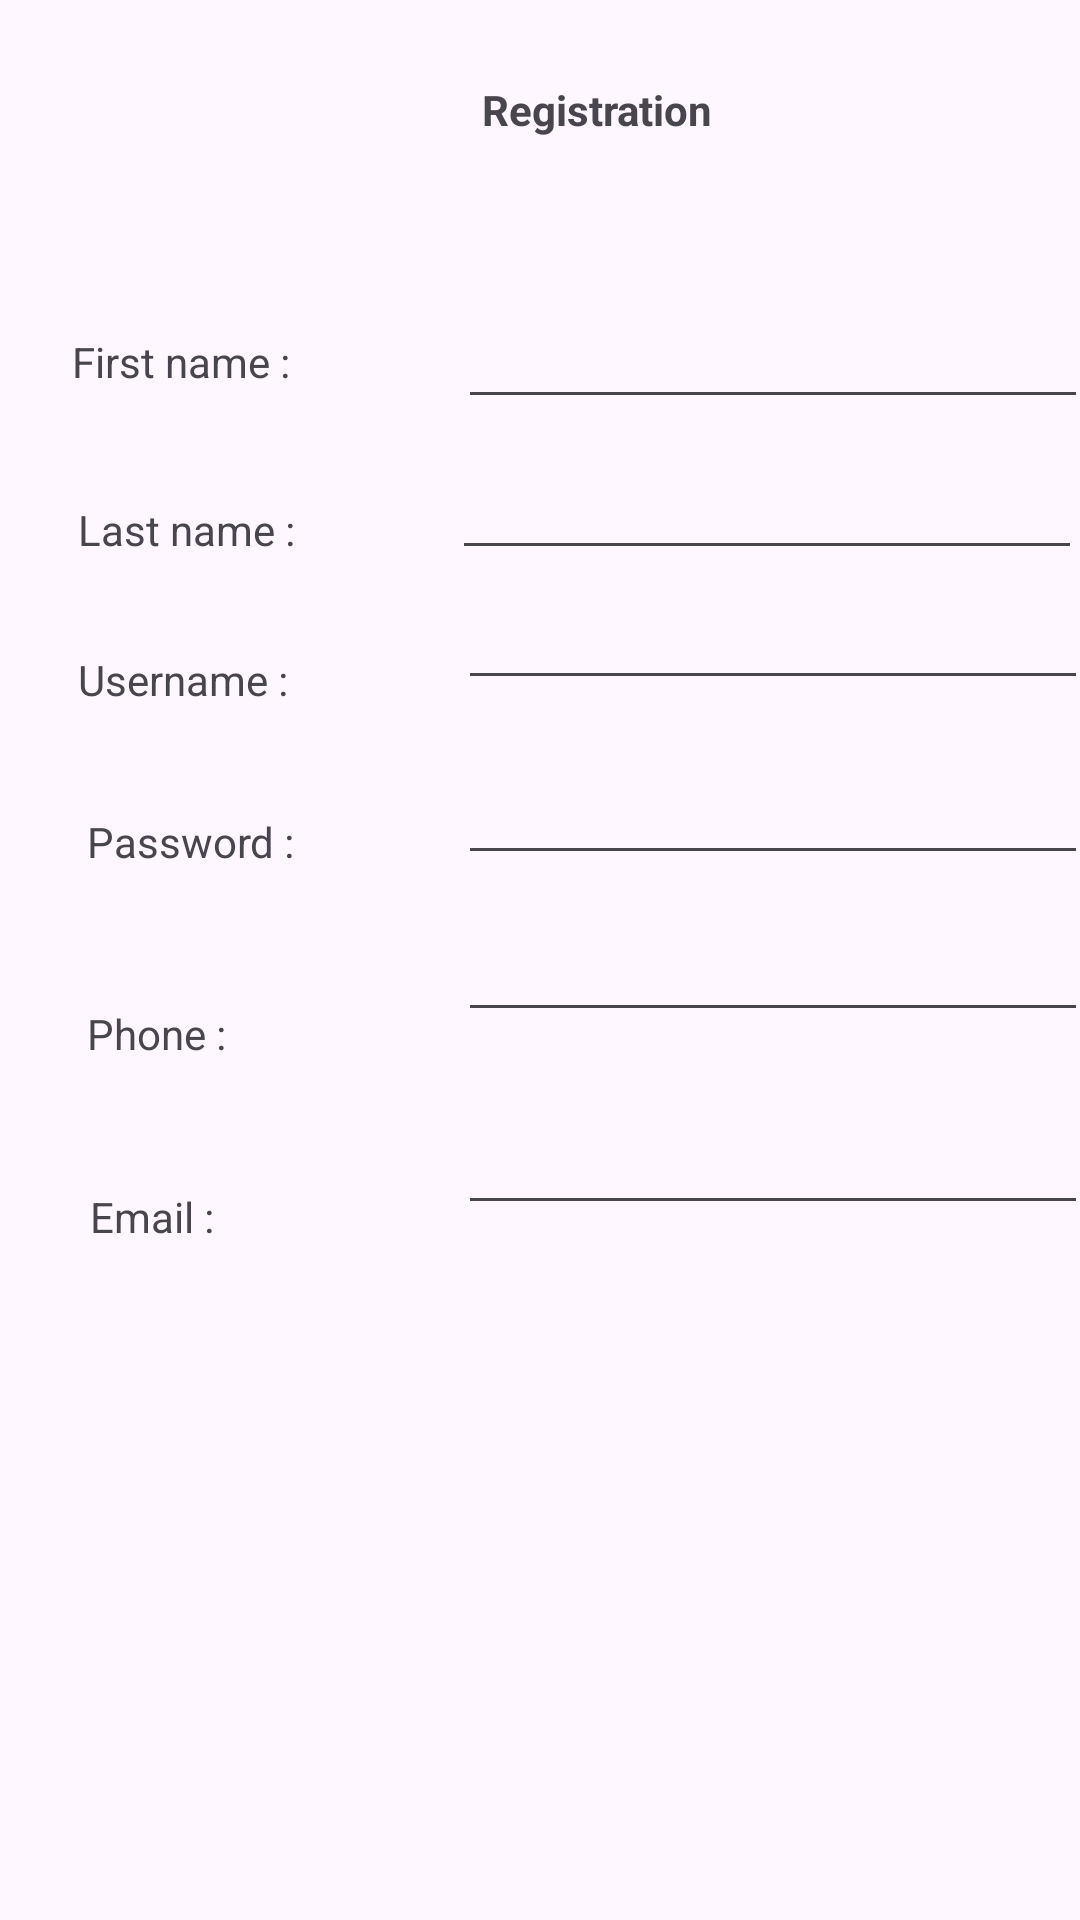

Android layout source for this screen:
<!-- AndroidManifest.xml: application theme Theme.Intent_tp5 -->
<!-- res/layout/activity_inscri.xml -->
<?xml version="1.0" encoding="utf-8"?>
<androidx.constraintlayout.widget.ConstraintLayout xmlns:android="http://schemas.android.com/apk/res/android"
    xmlns:app="http://schemas.android.com/apk/res-auto"
    xmlns:tools="http://schemas.android.com/tools"
    android:layout_width="match_parent"
    android:layout_height="match_parent"
    tools:context=".InscriActivity">

    <TextView
        android:id="@+id/textView3"
        android:layout_width="wrap_content"
        android:layout_height="wrap_content"
        android:layout_marginStart="8dp"
        android:layout_marginTop="27dp"
        android:text="Registration"
        android:textStyle="bold"
        app:layout_constraintStart_toStartOf="@+id/fisrtName"
        app:layout_constraintTop_toTopOf="parent" />

    <TextView
        android:id="@+id/textView6"
        android:layout_width="wrap_content"
        android:layout_height="wrap_content"
        android:layout_marginStart="24dp"
        android:layout_marginBottom="37dp"
        android:text="First name :"
        app:layout_constraintBottom_toTopOf="@+id/textView7"
        app:layout_constraintStart_toStartOf="parent" />

    <TextView
        android:id="@+id/textView7"
        android:layout_width="wrap_content"
        android:layout_height="wrap_content"
        android:layout_marginStart="26dp"
        android:layout_marginBottom="31dp"
        android:text="Last name :"
        app:layout_constraintBottom_toTopOf="@+id/textView8"
        app:layout_constraintStart_toStartOf="parent" />

    <TextView
        android:id="@+id/textView8"
        android:layout_width="wrap_content"
        android:layout_height="wrap_content"
        android:layout_marginStart="26dp"
        android:layout_marginTop="217dp"
        android:text="Username :"
        app:layout_constraintStart_toStartOf="parent"
        app:layout_constraintTop_toTopOf="parent" />

    <TextView
        android:id="@+id/textView9"
        android:layout_width="wrap_content"
        android:layout_height="wrap_content"
        android:layout_marginStart="29dp"
        android:layout_marginTop="35dp"
        android:text="Password :"
        app:layout_constraintStart_toStartOf="parent"
        app:layout_constraintTop_toBottomOf="@+id/textView8" />

    <TextView
        android:id="@+id/textView10"
        android:layout_width="wrap_content"
        android:layout_height="wrap_content"
        android:layout_marginStart="29dp"
        android:layout_marginTop="45dp"
        android:text="Phone :"
        app:layout_constraintStart_toStartOf="parent"
        app:layout_constraintTop_toBottomOf="@+id/textView9" />

    <TextView
        android:id="@+id/textView11"
        android:layout_width="wrap_content"
        android:layout_height="wrap_content"
        android:layout_marginStart="30dp"
        android:layout_marginTop="42dp"
        android:text="Email :"
        app:layout_constraintStart_toStartOf="parent"
        app:layout_constraintTop_toBottomOf="@+id/textView10" />

    <EditText
        android:id="@+id/fisrtName"
        android:layout_width="wrap_content"
        android:layout_height="wrap_content"
        android:layout_marginStart="56dp"
        android:layout_marginBottom="9dp"
        android:ems="10"
        android:inputType="text"
        app:layout_constraintBottom_toTopOf="@+id/LastName"
        app:layout_constraintStart_toEndOf="@+id/textView6" />

    <EditText
        android:id="@+id/LastName"
        android:layout_width="wrap_content"
        android:layout_height="wrap_content"
        android:layout_marginEnd="2dp"
        android:layout_marginBottom="2dp"
        android:ems="10"
        android:inputType="text"
        app:layout_constraintBottom_toTopOf="@+id/UserName"
        app:layout_constraintEnd_toEndOf="@+id/UserName" />

    <EditText
        android:id="@+id/UserName"
        android:layout_width="wrap_content"
        android:layout_height="wrap_content"
        android:layout_marginTop="6dp"
        android:ems="10"
        android:inputType="text"
        app:layout_constraintEnd_toEndOf="@+id/fisrtName"
        app:layout_constraintStart_toStartOf="@+id/fisrtName"
        app:layout_constraintTop_toBottomOf="@+id/textView7" />

    <EditText
        android:id="@+id/phone"
        android:layout_width="wrap_content"
        android:layout_height="wrap_content"
        android:layout_marginTop="11dp"
        android:ems="10"
        android:inputType="phone"
        app:layout_constraintStart_toStartOf="@+id/password"
        app:layout_constraintTop_toBottomOf="@+id/password" />

    <EditText
        android:id="@+id/email"
        android:layout_width="wrap_content"
        android:layout_height="wrap_content"
        android:layout_marginTop="23dp"
        android:ems="10"
        android:inputType="textEmailAddress"
        app:layout_constraintStart_toStartOf="@+id/phone"
        app:layout_constraintTop_toBottomOf="@+id/phone" />

    <EditText
        android:id="@+id/password"
        android:layout_width="wrap_content"
        android:layout_height="wrap_content"
        android:layout_marginTop="17dp"
        android:ems="10"
        android:inputType="textPassword"
        app:layout_constraintStart_toStartOf="@+id/UserName"
        app:layout_constraintTop_toBottomOf="@+id/UserName" />

    <Button
        android:id="@+id/register"
        android:layout_width="241dp"
        android:layout_height="63dp"
        android:layout_marginTop="190dp"
        android:layout_marginBottom="188dp"
        android:text="Register"
        app:layout_constraintBottom_toBottomOf="parent"
        app:layout_constraintEnd_toEndOf="parent"
        app:layout_constraintStart_toStartOf="parent"
        app:layout_constraintTop_toBottomOf="@+id/textView9" />
</androidx.constraintlayout.widget.ConstraintLayout>
<!-- resources referenced by this layout -->
<resources>
  <style name="Theme.Intent_tp5" parent="Base.Theme.Intent_tp5" />
  <style name="Base.Theme.Intent_tp5" parent="Theme.Material3.DayNight.NoActionBar">
          
          
      </style>
</resources>
